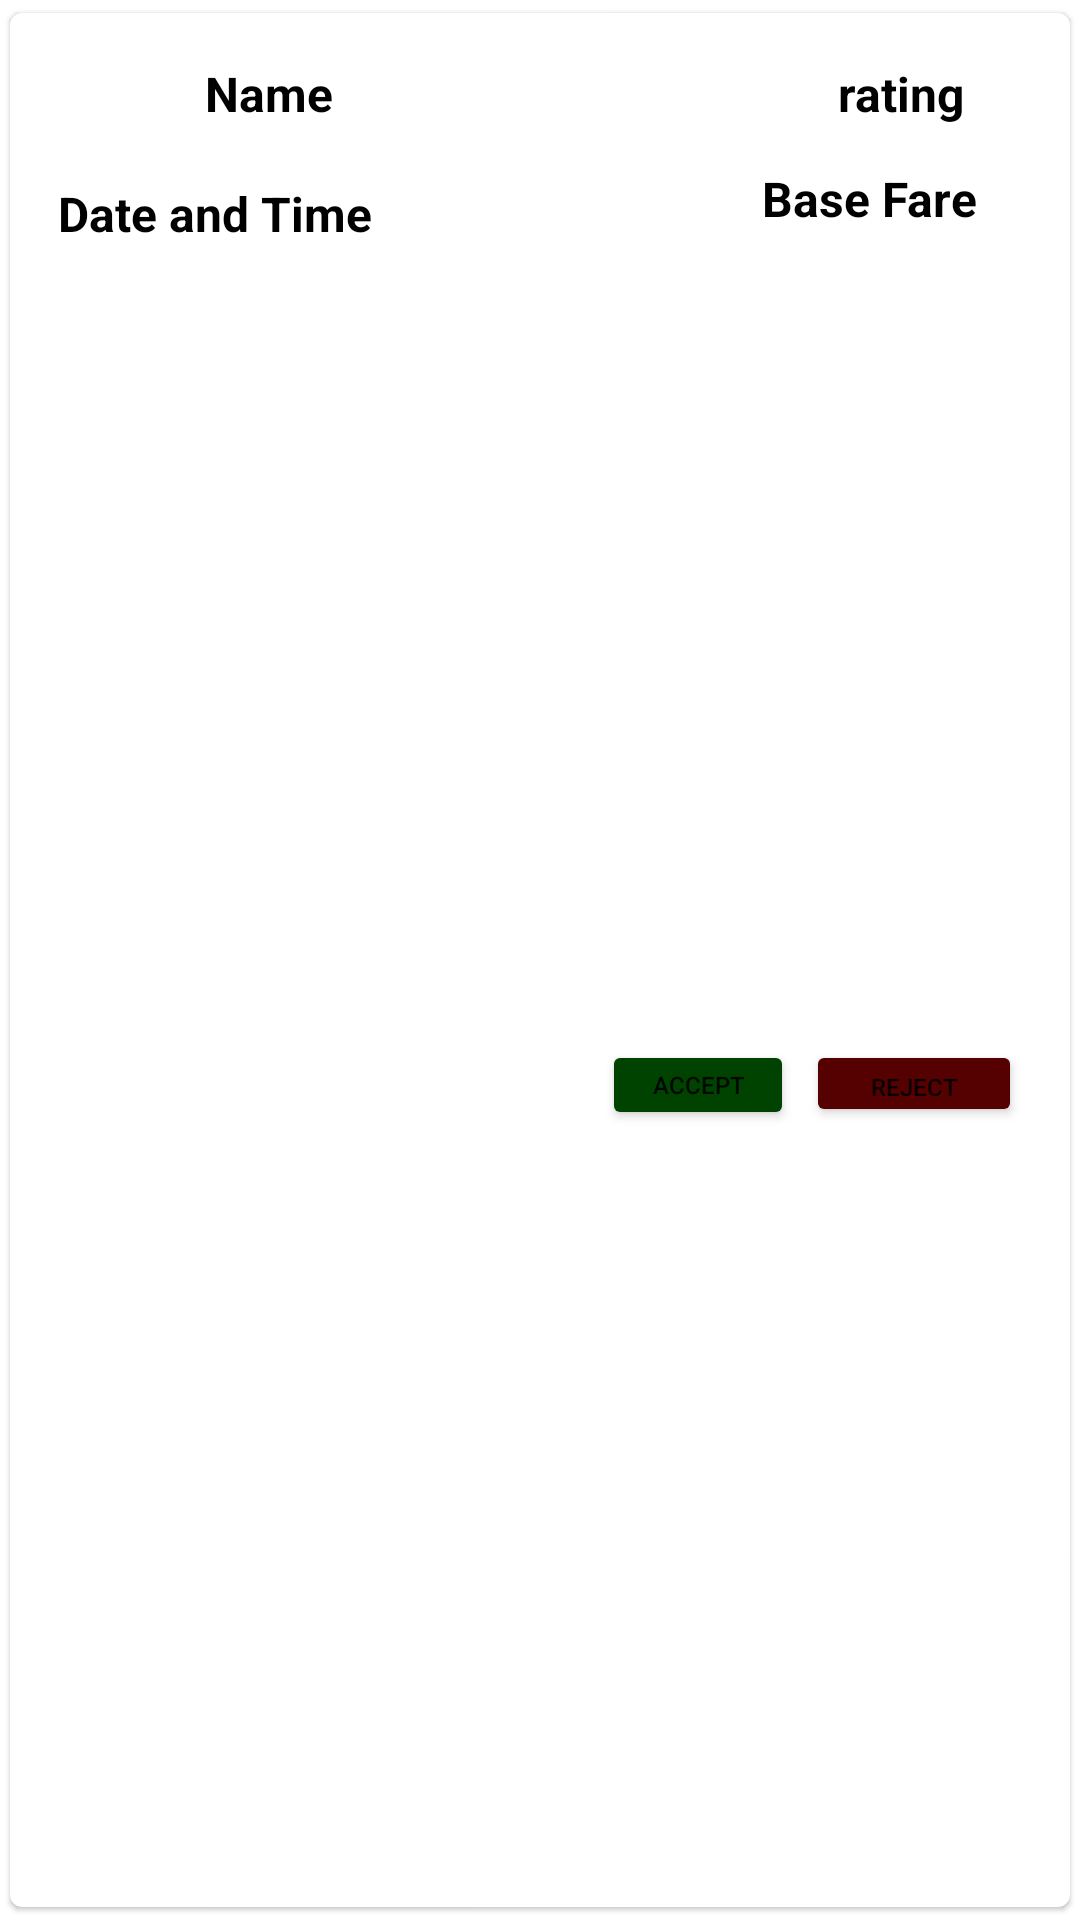

Produce the Android XML layout that renders to this screen, including the resource entries it uses.
<!-- AndroidManifest.xml: application theme SpiderManTheme -->
<!-- res/layout/request_card_item.xml -->
<?xml version="1.0" encoding="utf-8"?>
<com.google.android.material.card.MaterialCardView xmlns:android="http://schemas.android.com/apk/res/android"
    xmlns:tools="http://schemas.android.com/tools"
    android:layout_width="match_parent"
    android:layout_height="wrap_content"
    xmlns:app="http://schemas.android.com/apk/res-auto"
    app:cardCornerRadius="4dp"
    android:elevation="8dp"
    app:cardUseCompatPadding="true">

    <androidx.constraintlayout.widget.ConstraintLayout
        android:layout_width="match_parent"
        android:layout_height="match_parent">

        <ImageView
            android:id="@+id/imageView2"
            android:layout_width="33dp"
            android:layout_height="33dp"
            android:layout_marginStart="16dp"
            android:layout_marginTop="16dp"
            android:scaleType="centerCrop"
            android:src="@drawable/profile"
            app:layout_constraintStart_toStartOf="parent"
            app:layout_constraintTop_toTopOf="parent" />

        <TextView
            android:id="@+id/request_card_name"
            android:layout_width="195dp"
            android:layout_height="36dp"
            android:layout_marginStart="16dp"
            android:layout_marginTop="16dp"
            android:ellipsize="end"
            android:lines="2"
            android:text="@string/name"
            android:textColor="@color/black"
            android:textSize="16sp"
            android:textStyle="bold"
            app:layout_constraintStart_toEndOf="@+id/imageView2"
            app:layout_constraintTop_toTopOf="parent" />

        <TextView
            android:id="@+id/request_card_time"
            android:layout_width="219dp"
            android:layout_height="25dp"
            android:layout_marginStart="16dp"
            android:layout_marginTop="56dp"
            android:ellipsize="end"
            android:lines="2"
            android:text="@string/date_and_time"
            android:textColor="@color/black"
            android:textSize="16sp"
            android:textStyle="bold"
            app:layout_constraintStart_toStartOf="parent"
            app:layout_constraintTop_toTopOf="parent" />

        <TextView
            android:id="@+id/request_card_fare"
            android:layout_width="75dp"
            android:layout_height="31dp"
            android:layout_marginTop="4dp"
            android:layout_marginEnd="12dp"
            android:ellipsize="end"
            android:lines="2"
            android:text="@string/base_fare"
            android:textColor="@color/black"


            android:textSize="16sp"
            android:textStyle="bold"
            app:layout_constraintEnd_toEndOf="parent"
            app:layout_constraintStart_toEndOf="@+id/request_card_time"
            app:layout_constraintTop_toBottomOf="@+id/space_card_rating" />

        <TextView
            android:id="@+id/space_card_rating"
            android:layout_width="75dp"
            android:layout_height="31dp"
            android:layout_marginStart="16dp"
            android:ellipsize="end"
            android:lines="2"
            android:text="@string/rating"
            android:textColor="@color/black"
            android:textSize="16sp"
            android:textStyle="bold"
            app:layout_constraintStart_toEndOf="@+id/request_card_name"
            app:layout_constraintTop_toTopOf="@+id/request_card_name" />

        <ImageView
            android:layout_width="22dp"
            android:layout_height="22dp"
            android:layout_marginEnd="16dp"
            android:scaleType="centerCrop"
            android:src="@drawable/star"
            app:layout_constraintBottom_toBottomOf="parent"
            app:layout_constraintEnd_toEndOf="parent"
            app:layout_constraintHorizontal_bias="1.0"
            app:layout_constraintStart_toEndOf="@+id/space_card_rating"
            app:layout_constraintTop_toTopOf="parent"
            app:layout_constraintVertical_bias="0.175" />

        <Button
            android:id="@+id/accept_button"
            android:layout_width="64dp"
            android:layout_height="30dp"
            android:layout_marginEnd="4dp"
            android:backgroundTint="#004200"
            android:padding="4dp"
            android:text="@string/accept"
            android:textSize="8sp"
            app:layout_constraintEnd_toStartOf="@+id/reject_button"
            app:layout_constraintTop_toTopOf="@+id/reject_button"
            tools:ignore="SmallSp" />

        <Button
            android:id="@+id/reject_button"
            android:layout_width="72dp"
            android:layout_height="29dp"
            android:layout_marginEnd="16dp"
            android:backgroundTint="#550101"
            android:text="@string/reject"
            android:textSize="8sp"
            app:layout_constraintBottom_toBottomOf="parent"
            app:layout_constraintEnd_toEndOf="parent"
            app:layout_constraintTop_toBottomOf="@+id/request_card_fare"
            tools:ignore="SmallSp" />


    </androidx.constraintlayout.widget.ConstraintLayout>

</com.google.android.material.card.MaterialCardView>
<!-- resources referenced by this layout -->
<resources>
  <color name="black">#FF000000</color>
  <string name="accept">Accept</string>
  <string name="base_fare">Base Fare</string>
  <string name="date_and_time">Date and Time</string>
  <string name="name">Name</string>
  <string name="rating">rating</string>
  <string name="reject">Reject</string>
  <style name="SpiderManTheme" parent="Theme.MaterialComponents.Light">
          
          <item name="colorPrimaryVariant">#FF0000</item>               
          <item name="colorPrimary">#B30000</item>        
          <item name="colorOnPrimary">#FFFFFF</item>             
  
          
          <item name="colorSecondary">#0055FF</item>             
          <item name="colorSecondaryVariant">#003366</item>      
          <item name="colorOnSecondary">#FFFFFF</item>           
  
          
          <item name="android:colorBackground">#FFFFFF</item>    
          <item name="colorOnBackground">#000000</item>          
  
          
          <item name="colorSurface">#FFFFFF</item>               
          <item name="colorOnSurface">#000000</item>             
  
          
          <item name="colorError">#FF0000</item>                 
          <item name="colorOnError">#FFFFFF</item>               
      </style>
</resources>
